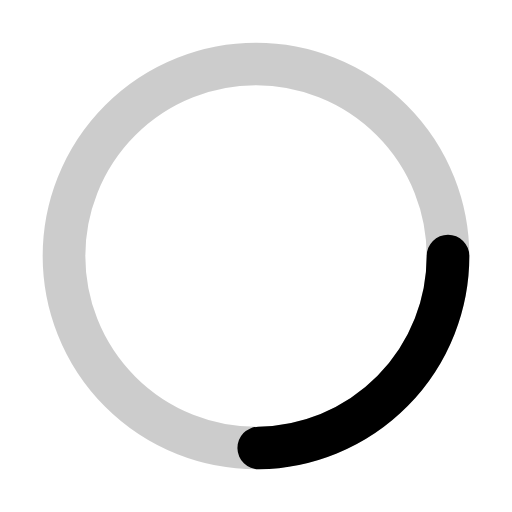
t = 0.00 s
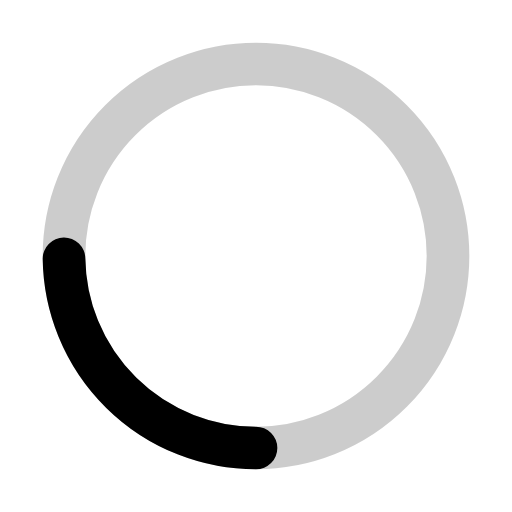
t = 0.25 s
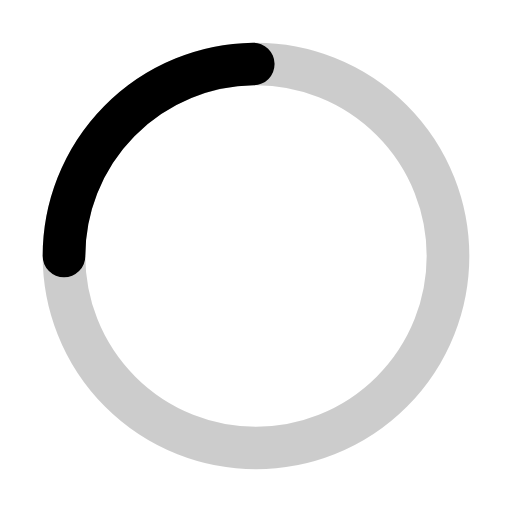
t = 0.50 s
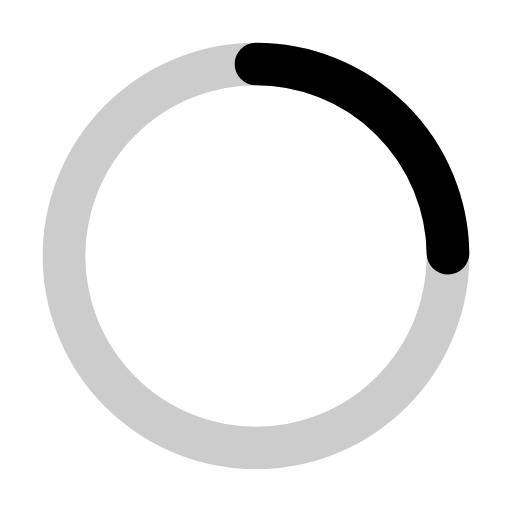
t = 0.75 s

The animated SVG that drew these frames (rendered in a browser with its animation timeline set to each time). Animation: 1 SMIL element (animateTransform=1); one cycle of 1.00 s, repeats indefinitely.

<svg xmlns="http://www.w3.org/2000/svg" viewBox="0 0 48 48" width="48" height="48" role="img" aria-label="Loading"><circle cx="24" cy="24" r="18" fill="none" stroke="currentColor" stroke-opacity=".2" stroke-width="4"/><circle cx="24" cy="24" r="18" fill="none" stroke="currentColor" stroke-width="4" stroke-linecap="round" stroke-dasharray="28 86"><animateTransform attributeName="transform" type="rotate" from="0 24 24" to="360 24 24" dur="1s" repeatCount="indefinite"/></circle></svg>
